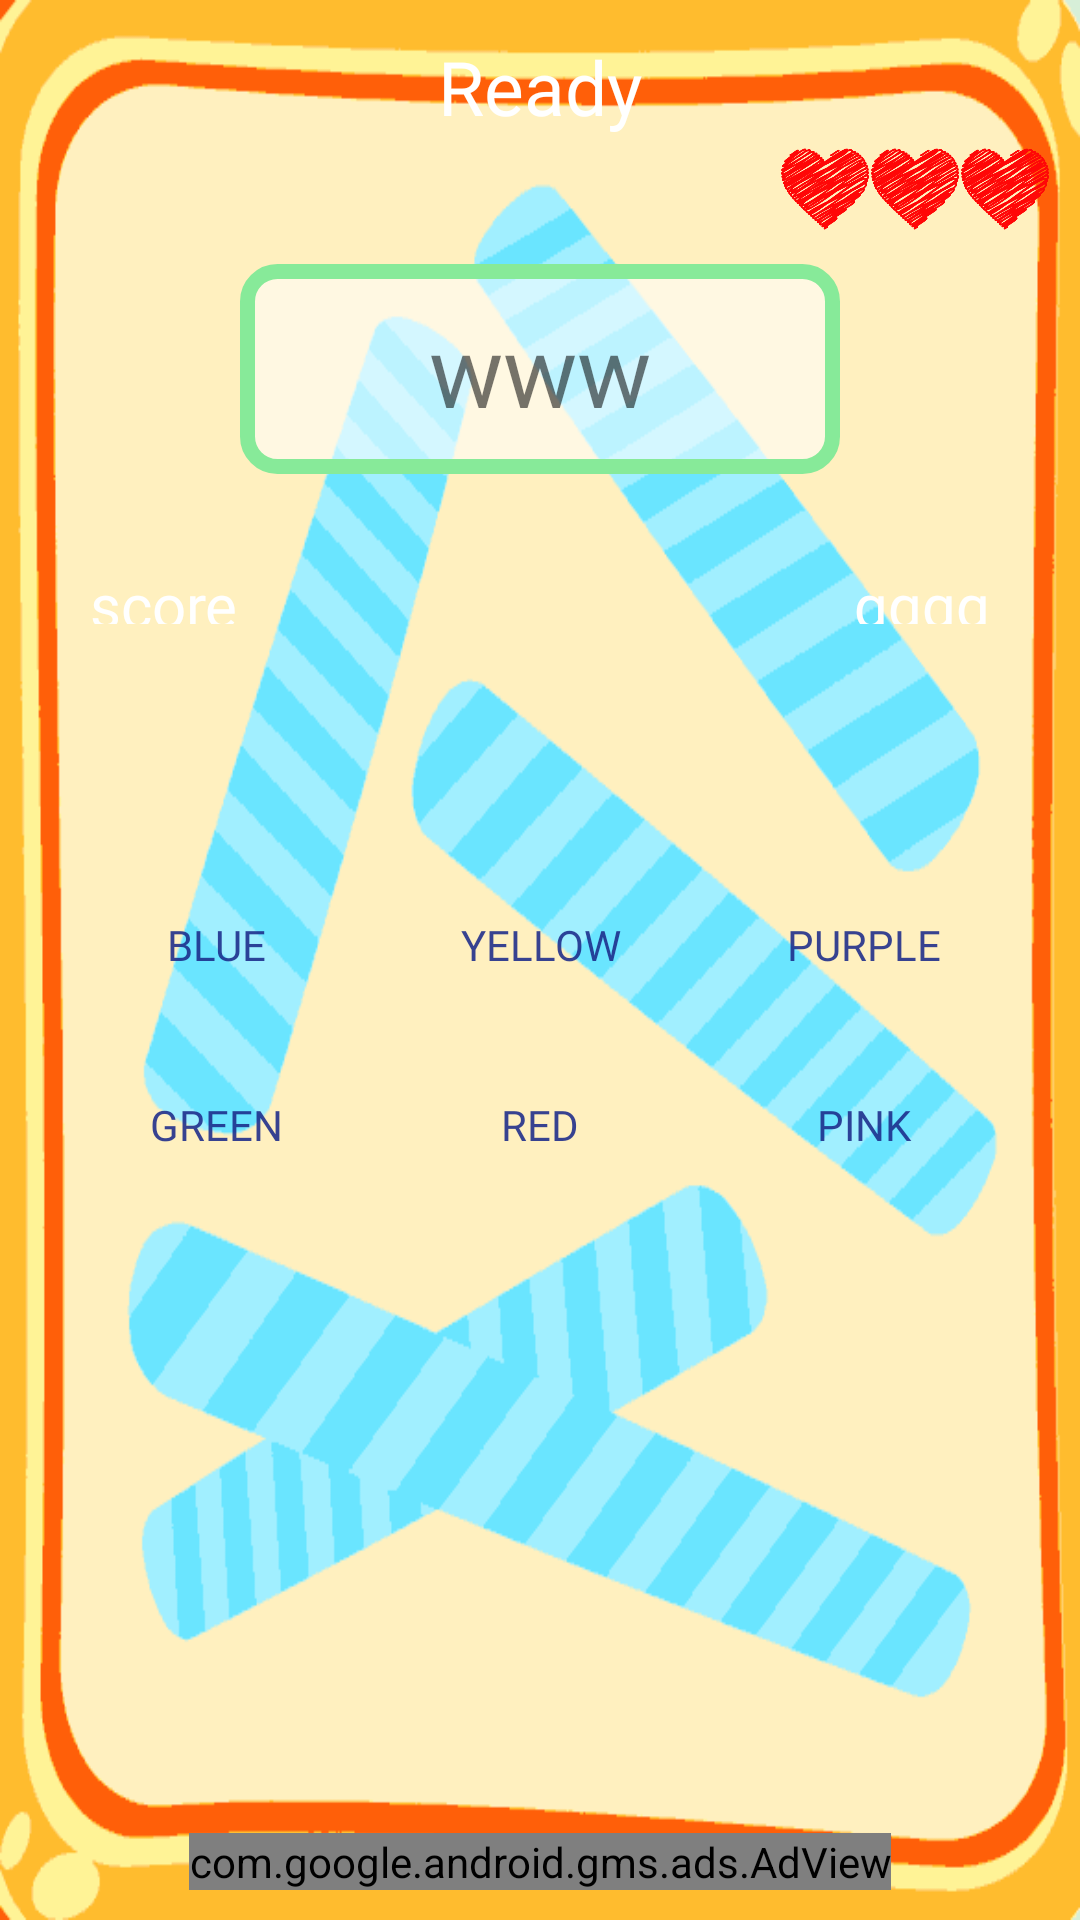

Reconstruct the res/layout file that produces this screen, plus the resources it refers to.
<!-- AndroidManifest.xml: application theme AppTheme -->
<!-- res/layout/game.xml -->
<?xml version="1.0" encoding="utf-8"?>
<RelativeLayout
    xmlns:android="http://schemas.android.com/apk/res/android"
    xmlns:tools="http://schemas.android.com/tools"
    xmlns:ads="http://schemas.android.com/apk/res-auto"
    android:id="@+id/activity_main"
    android:layout_width="match_parent"
    android:layout_height="match_parent"
    android:background="@drawable/windowback"
    tools:context="clear.alan.com.tap.Game"
    android:padding="10dp"
    android:elevation="2dp">
    <LinearLayout
        android:layout_width="match_parent"
        android:layout_height="match_parent"
        android:orientation="vertical">
        <LinearLayout
            android:layout_width="match_parent"
            android:layout_height="wrap_content">
            <TextView

                android:fontFamily="@font/luckiest_guy"
                
                android:gravity="center"
                android:layout_width="match_parent"
                android:layout_height="38dp"
                android:textSize="25sp"
                android:id="@+id/text"
                android:text="Ready"
                android:background="@drawable/bar"
                android:textColor="@color/white"
                android:layout_alignParentTop="true"
                android:layout_alignParentLeft="true"
                android:layout_alignParentStart="true" />
        </LinearLayout>

        <LinearLayout
            android:layout_width="match_parent"
            android:gravity="end"
            android:layout_height="wrap_content">
            <ImageView
                android:layout_width="30dp"
                android:scaleType="fitXY"
                ads:srcCompat="@drawable/life"
                android:id="@+id/life3"
                android:layout_height="30dp"/>

            <ImageView
                android:layout_width="30dp"
                android:layout_height="30dp"
                ads:srcCompat="@drawable/life"
                android:id="@+id/life2" />

            <ImageView
                android:layout_width="30dp"
                android:layout_height="30dp"
                ads:srcCompat="@drawable/life"
                android:id="@+id/life1" />
        </LinearLayout>
        <TextView
            android:layout_margin="10dp"
            android:layout_gravity="center"
            android:layout_width="200dp"
            android:layout_height="70dp"
            android:id="@+id/randomtext"
            android:textAlignment="center"
            android:textSize="33sp"
            android:padding="12dp"
            android:text="www"
            android:gravity="center"
            android:background="@drawable/rounded_corner"
            android:fontFamily="@font/luckiest_guy"
             />
        <LinearLayout
            android:weightSum="2"
            android:orientation="horizontal"
            android:layout_width="match_parent"
            android:padding="5dp"
            android:layout_margin="10dp"
            android:layout_height="50dp">
            <TextView
                android:padding="5dp"
                android:gravity="center|start"
                android:layout_weight="1"
                android:id="@+id/textView2"
                android:layout_width="match_parent"
                android:layout_height="30dp"
                android:text="score"
                android:background="@drawable/bar"
                android:textColor="@color/white"
                android:textSize="20sp"
                android:fontFamily="@font/luckiest_guy"
                 />
            <TextView
                android:background="@drawable/bar"
                android:gravity="end|center"
                android:padding="5dp"
                android:layout_weight="1"
                android:textSize="20sp"
                android:layout_width="match_parent"
                android:layout_height="30dp"
                android:id="@+id/hiscr"
                android:text="qqqq"
                android:textColor="@color/white"
                android:clickable="true"
                android:fontFamily="@font/luckiest_guy"
                />
        </LinearLayout>
        <LinearLayout
            android:layout_margin="7dp"
            android:gravity="center"
            android:layout_gravity="bottom"
            android:orientation="vertical"
            android:layout_width="match_parent"
            android:layout_height="200dp">
            <LinearLayout
                android:weightSum="3"
                android:gravity="center"
                android:layout_width="wrap_content"
                android:layout_height="60dp">
                <Button
                    android:layout_margin="10dp"
                    android:layout_weight="1"
                    android:layout_width="wrap_content"
                    android:layout_height="wrap_content"
                    android:id="@+id/button3"
                    android:text="blue"
                    android:background="@drawable/btn"
                    android:soundEffectsEnabled="false"
                    android:fontFamily="@font/luckiest_guy"
                    />
                <Button
                    android:layout_margin="10dp"
                    android:layout_weight="1"
                    android:layout_width="wrap_content"
                    android:layout_height="wrap_content"
                    android:id="@+id/button4"
                    android:text="yellow"
                    android:background="@drawable/btn"
                    android:soundEffectsEnabled="false"
                    android:fontFamily="@font/luckiest_guy"
                    />
                <Button
                    android:layout_margin="10dp"
                    android:layout_weight="1"
                    android:layout_width="wrap_content"
                    android:layout_height="wrap_content"
                    android:id="@+id/button"
                    android:text="purple"
                    android:background="@drawable/btn"
                    android:soundEffectsEnabled="false"
                    android:fontFamily="@font/luckiest_guy"
                    />
            </LinearLayout>
            <LinearLayout
                android:gravity="center"
                android:weightSum="3"
                android:layout_width="wrap_content"
                android:layout_height="60dp">

                <Button
                    android:layout_margin="10dp"
                    android:layout_weight="1"
                    android:layout_width="wrap_content"
                    android:layout_height="wrap_content"
                    android:soundEffectsEnabled="false"
                    android:text="green"
                    android:id="@+id/button6"
                    android:background="@drawable/btn"
                    android:fontFamily="@font/luckiest_guy"
                     />
                <Button
                    android:layout_margin="10dp"
                    android:layout_weight="1"
                    android:layout_width="wrap_content"
                    android:layout_height="wrap_content"
                    android:id="@+id/button2"
                    android:text="red"
                    android:background="@drawable/btn"
                    android:soundEffectsEnabled="false"
                    android:fontFamily="@font/luckiest_guy"
                    />
                <Button
                    android:layout_margin="10dp"
                    android:layout_weight="1"
                    android:layout_width="wrap_content"
                    android:layout_height="wrap_content"
                    android:id="@+id/button5"
                    android:text="PINK"
                    android:fadingEdge="horizontal|vertical"
                    android:background="@drawable/btn"
                    android:soundEffectsEnabled="false"
                    android:fontFamily="@font/luckiest_guy"
                    />
            </LinearLayout>
        </LinearLayout>
    </LinearLayout>









    <com.google.android.gms.ads.AdView
        android:layout_width="wrap_content"
        android:layout_height="wrap_content"
        android:id="@+id/adView1"
        ads:adSize="BANNER"
        ads:adUnitId="@string/banner_ad_unit_id"
        android:layout_alignParentBottom="true"
        android:layout_centerHorizontal="true" />




</RelativeLayout>
<!-- resources referenced by this layout -->
<resources>
  <item name="white" type="color">#ffffff</item>
  <!-- drawable life: png bitmap (drawable, 13402 bytes) -->
  <!-- drawable rounded_corner (drawable) -->
  <?xml version="1.0" encoding="utf-8"?>
  <shape xmlns:android="http://schemas.android.com/apk/res/android" >
      <stroke
          android:width="5dp"
          android:color="#87ea99" />
  
      <solid android:color="#8cffffff" />
  
      <padding
          android:left="3dp"
          android:right="3dp"
          android:top="3dp" />
  
      <corners android:radius="10dp" />
  </shape>
  <!-- drawable windowback: png bitmap (drawable, 12601 bytes) -->
  <string name="banner_ad_unit_id">ca-app-pub-5433263595056427/7535912397</string>
  <style name="AppTheme" parent="Theme.AppCompat.DayNight.NoActionBar">
          
          <item name="colorPrimary">@color/colorPrimary</item>
          <item name="colorPrimaryDark">@color/colorPrimaryDark</item>
          <item name="colorAccent">@color/colorAccent</item>
      </style>
  <color name="colorPrimary">#653703</color>
  <color name="colorPrimaryDark">#462602</color>
  <color name="colorAccent">#6138c9</color>
</resources>
